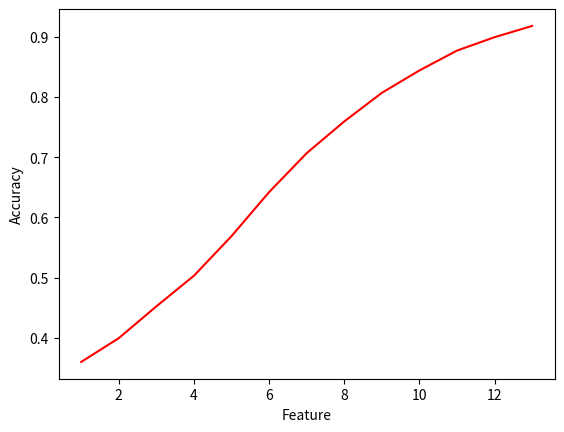

Reproduce this figure in Python.
# !/usr/bin/env python
# -*- coding: utf-8 -*-

'''
#该文件画带宽为1-5，曼哈顿距离为0的收益图
import matplotlib.pyplot as plt
# font = matplotlib.font_manager.FontProperties( fname=r"C:\Windows\Fonts\Deng.ttf" )
BayesM_0Band=[[ [17926.00000000001, 14179.333333333463, 13178.000000000027, 9761.000000000071, 8877.666666666755, 6766.666666666732, 6158.0000000000455, 4944.33333333332, 4543.333333333312, 3811.9999999999613, 3704.9999999999686, 3270.9999999999795, 3100.9999999999854, 2650.3333333333285, 2588.3333333333303] ,
[72949, 46624, 41776, 27738, 25287, 17409, 15758, 11469, 10512, 8143, 7882, 6666, 6297, 5199, 5041] ,
[0.24573332053900684, 0.3041209105467884, 0.3154442742244357, 0.3518999206864255, 0.35107631062074407, 0.3886878434526241, 0.3907856326945073, 0.4311041357863214, 0.43220446473870927, 0.46813213803266135, 0.4700583608221224, 0.49069906990698764, 0.4924567254248032, 0.5097775213182013, 0.5134563248032792] ],

[ [23863.000000000036, 17564.666666666326, 15967.333333332917, 11397.999999999876, 10353.333333333338, 7689.3333333334585, 6935.6666666667625, 5437.000000000014, 4980.999999999996, 4088.333333333288, 3956.333333333293, 3520.3333333333044, 3339.6666666666456, 2831.999999999994, 2763.9999999999923] ,
[81253, 50844, 45188, 29660, 26993, 18419, 16599, 11990, 10976, 8429, 8142, 6920, 6541, 5383, 5220] ,
[0.29368761768796275, 0.34546193585607593, 0.35335339765718593, 0.3842886041807106, 0.3835562306276938, 0.41746747018477975, 0.4178364158483501, 0.4534612176814023, 0.45380830903790054, 0.4850318345394813, 0.48591664619667074, 0.5087186897880498, 0.5105743260459632, 0.5261006873490608, 0.5295019157088108] ],

[ [25615.3333333337, 18697.33333333303, 16974.666666666282, 12099.999999999816, 10930.666666666631, 7978.666666666804, 7202.333333333436, 5596.000000000025, 5115.666666666672, 4176.666666666628, 4044.6666666666256, 3601.3333333333035, 3420.6666666666456, 2868.999999999994, 2798.999999999993] ,
[83262, 52097, 46288, 30396, 27593, 18715, 16871, 12151, 11113, 8518, 8231, 7001, 6622, 5420, 5255] ,
[0.3076473461282902, 0.3588946260501186, 0.3667185159580514, 0.3980786945650683, 0.3961391174090034, 0.4263246949862038, 0.4269061308359573, 0.46053822730639654, 0.4603317436035879, 0.49033419425529795, 0.4913943222775636, 0.5144027043755611, 0.5165609584214204, 0.5293357933579325, 0.532635585156992] ],

[ [26458.666666667144, 19324.666666666475, 17516.33333333296, 12456.999999999794, 11220.99999999994, 8103.333333333472, 7311.333333333439, 5677.00000000003, 5187.666666666678, 4208.666666666632, 4066.6666666666256, 3622.333333333303, 3434.666666666646, 2873.999999999994, 2808.999999999993] ,
[84154, 52739, 46839, 30756, 27886, 18840, 16980, 12232, 11185, 8550, 8253, 7022, 6636, 5425, 5265] ,
[0.31440771284391883, 0.36642080181016845, 0.3739689859589863, 0.405026661464423, 0.4023882952018913, 0.430113234253369, 0.43058500196310007, 0.4641105297580142, 0.463805692147222, 0.49224171539960615, 0.49275011107071676, 0.5158549321181007, 0.5175808720112487, 0.5297695852534551, 0.5335232668565989] ],

[ [26949.333333333878, 19715.66666666653, 17900.999999999705, 12651.666666666457, 11380.99999999994, 8175.333333333474, 7366.3333333334385, 5716.000000000031, 5215.666666666677, 4215.6666666666315, 4077.6666666666256, 3630.333333333303, 3437.666666666646, 2875.9999999999945, 2809.999999999993] ,
[84650, 53131, 47225, 30951, 28046, 18912, 17035, 12271, 11213, 8557, 8264, 7030, 6639, 5427, 5266] ,
[0.3183618822602939, 0.37107652155364157, 0.3790577024880827, 0.4087643910266698, 0.4057976181986715, 0.4322828539199172, 0.4324234419332808, 0.4658137071143371, 0.46514462379975713, 0.49265708386895307, 0.49342529848337674, 0.51640587956377, 0.5177988652909543, 0.5299428782015837, 0.533611849601214] ]
]
LstmM_0Band=[[ [20535.666666666635, 11584.333333333234, 9056.333333333409, 6678.666666666715, 6382.333333333401, 4283.999999999991, 4269.999999999986, 2688.999999999996, 2664.333333333333, 1121.3333333333328, 1029.6666666666654, 784.9999999999989, 883.3333333333329, 523.6666666666671, 485.66666666666697] ,
[69432, 28056, 21418, 14879, 14429, 9597, 9380, 5671, 5460, 2488, 2220, 1729, 2046, 1133, 1074] ,
[0.29576660137496597, 0.4129003896967933, 0.42283748871665927, 0.448865291126199, 0.44232679557373356, 0.4463894967177233, 0.45522388059701346, 0.47416681361311863, 0.4879731379731379, 0.4506966773847801, 0.46381381381381326, 0.4540196645459797, 0.4317367220593025, 0.46219476316563735, 0.45220360024829326] ],

[ [24524.666666666853, 12427.66666666653, 9603.333333333394, 6961.333333333388, 6589.333333333408, 4351.999999999985, 4375.999999999987, 2720.9999999999945, 2684.3333333333326, 1126.3333333333328, 1037.6666666666656, 786.9999999999989, 885.3333333333329, 523.6666666666671, 485.66666666666697] ,
[73905, 28915, 21974, 15162, 14638, 9665, 9486, 5703, 5480, 2493, 2228, 1731, 2048, 1133, 1074] ,
[0.3318404257718267, 0.4297999884719533, 0.4370316434574221, 0.45913028184496685, 0.45015257093410355, 0.45028453181582884, 0.4613114062829419, 0.4771173066806934, 0.48984184914841833, 0.4517983687658776, 0.46573907839616946, 0.4546504910456377, 0.43229166666666646, 0.46219476316563735, 0.45220360024829326] ],

[ [25330.66666666689, 12546.333333333185, 9674.333333333385, 6999.333333333386, 6603.333333333408, 4359.999999999986, 4382.999999999987, 2724.9999999999945, 2685.3333333333326, 1127.333333333333, 1037.6666666666656, 786.9999999999989, 885.3333333333329, 523.6666666666671, 485.66666666666697] ,
[74717, 29034, 22045, 15200, 14652, 9673, 9493, 5707, 5481, 2494, 2228, 1731, 2048, 1133, 1074] ,
[0.3390214632100712, 0.4321255539482395, 0.43884478717774483, 0.4604824561403543, 0.45067795067795574, 0.45073917088803744, 0.46170862740966895, 0.47748379183458817, 0.48993492671653577, 0.4520181769580325, 0.46573907839616946, 0.4546504910456377, 0.43229166666666646, 0.46219476316563735, 0.45220360024829326] ],

[ [25537.666666666864, 12564.333333333185, 9685.333333333385, 7004.333333333386, 6605.333333333408, 4359.999999999986, 4382.999999999987, 2724.9999999999945, 2685.3333333333326, 1127.333333333333, 1037.6666666666656, 786.9999999999989, 885.3333333333329, 523.6666666666671, 485.66666666666697] ,
[74924, 29052, 22056, 15205, 14654, 9673, 9493, 5707, 5481, 2494, 2228, 1731, 2048, 1133, 1074] ,
[0.34084761447155604, 0.4324773968516173, 0.43912465239995396, 0.4606598706565857, 0.45075292297894143, 0.45073917088803744, 0.46170862740966895, 0.47748379183458817, 0.48993492671653577, 0.4520181769580325, 0.46573907839616946, 0.4546504910456377, 0.43229166666666646, 0.46219476316563735, 0.45220360024829326] ],

[ [25582.666666666868, 12570.333333333185, 9687.333333333383, 7005.333333333386, 6605.333333333408, 4359.999999999986, 4382.999999999987, 2724.9999999999945, 2685.3333333333326, 1127.333333333333, 1037.6666666666656, 786.9999999999989, 885.3333333333329, 523.6666666666671, 485.66666666666697] ,
[74969, 29058, 22058, 15206, 14654, 9673, 9493, 5707, 5481, 2494, 2228, 1731, 2048, 1133, 1074] ,
[0.34124326944026023, 0.4325945809530313, 0.43917550699670793, 0.4606953395589495, 0.45075292297894143, 0.45073917088803744, 0.46170862740966895, 0.47748379183458817, 0.48993492671653577, 0.4520181769580325, 0.46573907839616946, 0.4546504910456377, 0.43229166666666646, 0.46219476316563735, 0.45220360024829326] ]
]
def DrawNumMess(Kind,SavePath):
    Step = [b for b in range( 1, 16 )]
    Bandwidth = [(b + 1) for b in range( 5 )]
    Bayes = [BayesM_0Band[b - 1][Kind] for b in Bandwidth]
    Lstm = [LstmM_0Band[b - 1][Kind] for b in Bandwidth]
    Color = ['lawngreen', 'k', 'magenta', 'cyan', 'r']
    Bandwidth = ['Bandwidth=', 'Bandwidth=', 'Bandwidth=', 'Bandwidth=', 'Bandwidth=']
    fig = plt.figure()
    ax1 = fig.add_subplot( 211 )
    ax1.text( 5, 60000, 'Prediction based on Bayes' )
    # ax1.text( 6, 0.28, 'Predict by Bayes' )
    ax2 = fig.add_subplot( 212 )
    ax2.text( 5, 50000, 'Prediction based on Lstm' )
    # ax2.text( 6, 0.32, 'Predict by Lstm' )
    # ax1.set_xlabel( 'Length of trajectory' )
    ax1.set_ylabel( 'Number of messages' )
    # ax1.set_ylabel( 'Accuracy' )
    ax2.set_ylabel( 'Number of messages' )
    # ax2.set_ylabel( 'Accuracy' )
    # ax1.set_title( 'At least 1 node predicts correctly' )
    ax2.set_xlabel( 'The location where the messages are sent' )
    for i in range( len( Bayes ) ):
        ax1.plot( Step, Bayes[i], color=Color[i], label=Bandwidth[i] + str( i + 1 ) )
    for i in range( len( Lstm ) ):
        ax2.plot( Step, Lstm[i], color=Color[i], label=Bandwidth[i] + str( i + 1 ) )
    ax1.legend()
    ax2.legend()
    plt.savefig( SavePath, dpi=200, format='eps' )
    plt.show()
def DrawAcc(Kind,SavePath):
    Step = [b for b in range( 1, 16 )]
    Bandwidth = [(b + 1) for b in range( 5 )]
    Bayes = [BayesM_0Band[b - 1][Kind] for b in Bandwidth]
    Lstm = [LstmM_0Band[b - 1][Kind] for b in Bandwidth]
    Color = ['lawngreen', 'k', 'magenta', 'cyan', 'r']
    Bandwidth = ['Bandwidth=', 'Bandwidth=', 'Bandwidth=', 'Bandwidth=', 'Bandwidth=']
    fig = plt.figure()
    ax1 = fig.add_subplot( 211 )
    # ax1.text( 6, 60000, 'Predict by Bayes' )
    ax1.text( 4, 0.28, 'Prediction based on Bayes' )
    ax2 = fig.add_subplot( 212 )
    # ax2.text( 6, 50000, 'Predict by Lstm' )
    ax2.text( 4, 0.36, 'Prediction based on Lstm' )
    # ax1.set_xlabel( 'Length of trajectory' )
    # ax1.set_ylabel( 'Number of messages' )
    ax1.set_ylabel( 'Accuracy' )
    # ax2.set_ylabel( 'Number of messages' )
    ax2.set_ylabel( 'Accuracy' )
    # ax1.set_title( 'At least 1 node predicts correctly' )
    ax2.set_xlabel( 'The location where the messages are sent' )
    for i in range( len( Bayes ) ):
        ax1.plot( Step, Bayes[i], color=Color[i], label=Bandwidth[i] + str( i + 1 ) )
    for i in range( len( Lstm ) ):
        ax2.plot( Step, Lstm[i], color=Color[i], label=Bandwidth[i] + str( i + 1 ) )
    ax1.legend()
    ax2.legend()
    plt.savefig( SavePath, dpi=200, format='eps' )
    plt.show()
if __name__ == '__main__':
    SavePath=['./NumMessage.eps','./AccM.eps']
    DrawNumMess(1, SavePath[0] )#画发送消息数目的图像
    DrawAcc( 2, SavePath[1] )#画消息的平均准确率的图像
'''
import matplotlib.pyplot as plt
BayesAccuracy=[0.3241295662100457, 0.3596960616438356, 0.3991866438356164,0.4520191210045662, 0.502960901826484,
                 0.5687785388127854, 0.6419092465753424, 0.7066566780821918,0.7594534817351598, 0.8069349315068494,
                 0.8441780821917808, 0.8772117579908676, 0.8994720319634704,0.918236301369863, 0.9320776255707762]

LstmAccuracy=[ 0.1365582191780822,0.3883418949771689,0.4334688926940639,0.62931649543379,0.6791880707762558,
               0.7458618721461188,0.791095890410959,0.8502425799086758,0.868400399543379,0.8629780251141552,
               0.8970462328767124,0.8995790525114156,0.8944420662100456,0.9204837328767124,0.8584474885844748]
Abscissa=[]
Bayes=[]
Lstm=[]
for i in (BayesAccuracy[1:-1]):
    Bayes.append(i)
    Abscissa.append(len(Bayes))
for i in (LstmAccuracy[1:-1]):
    Lstm.append(i)
plt.plot(Abscissa,Bayes,color='r')
# plt.plot(Abscissa,Lstm,'r')
plt.xlabel('Feature')
plt.ylabel('Accuracy')
# plt.legend(['Bayes','Lstm'])
plt.show()
